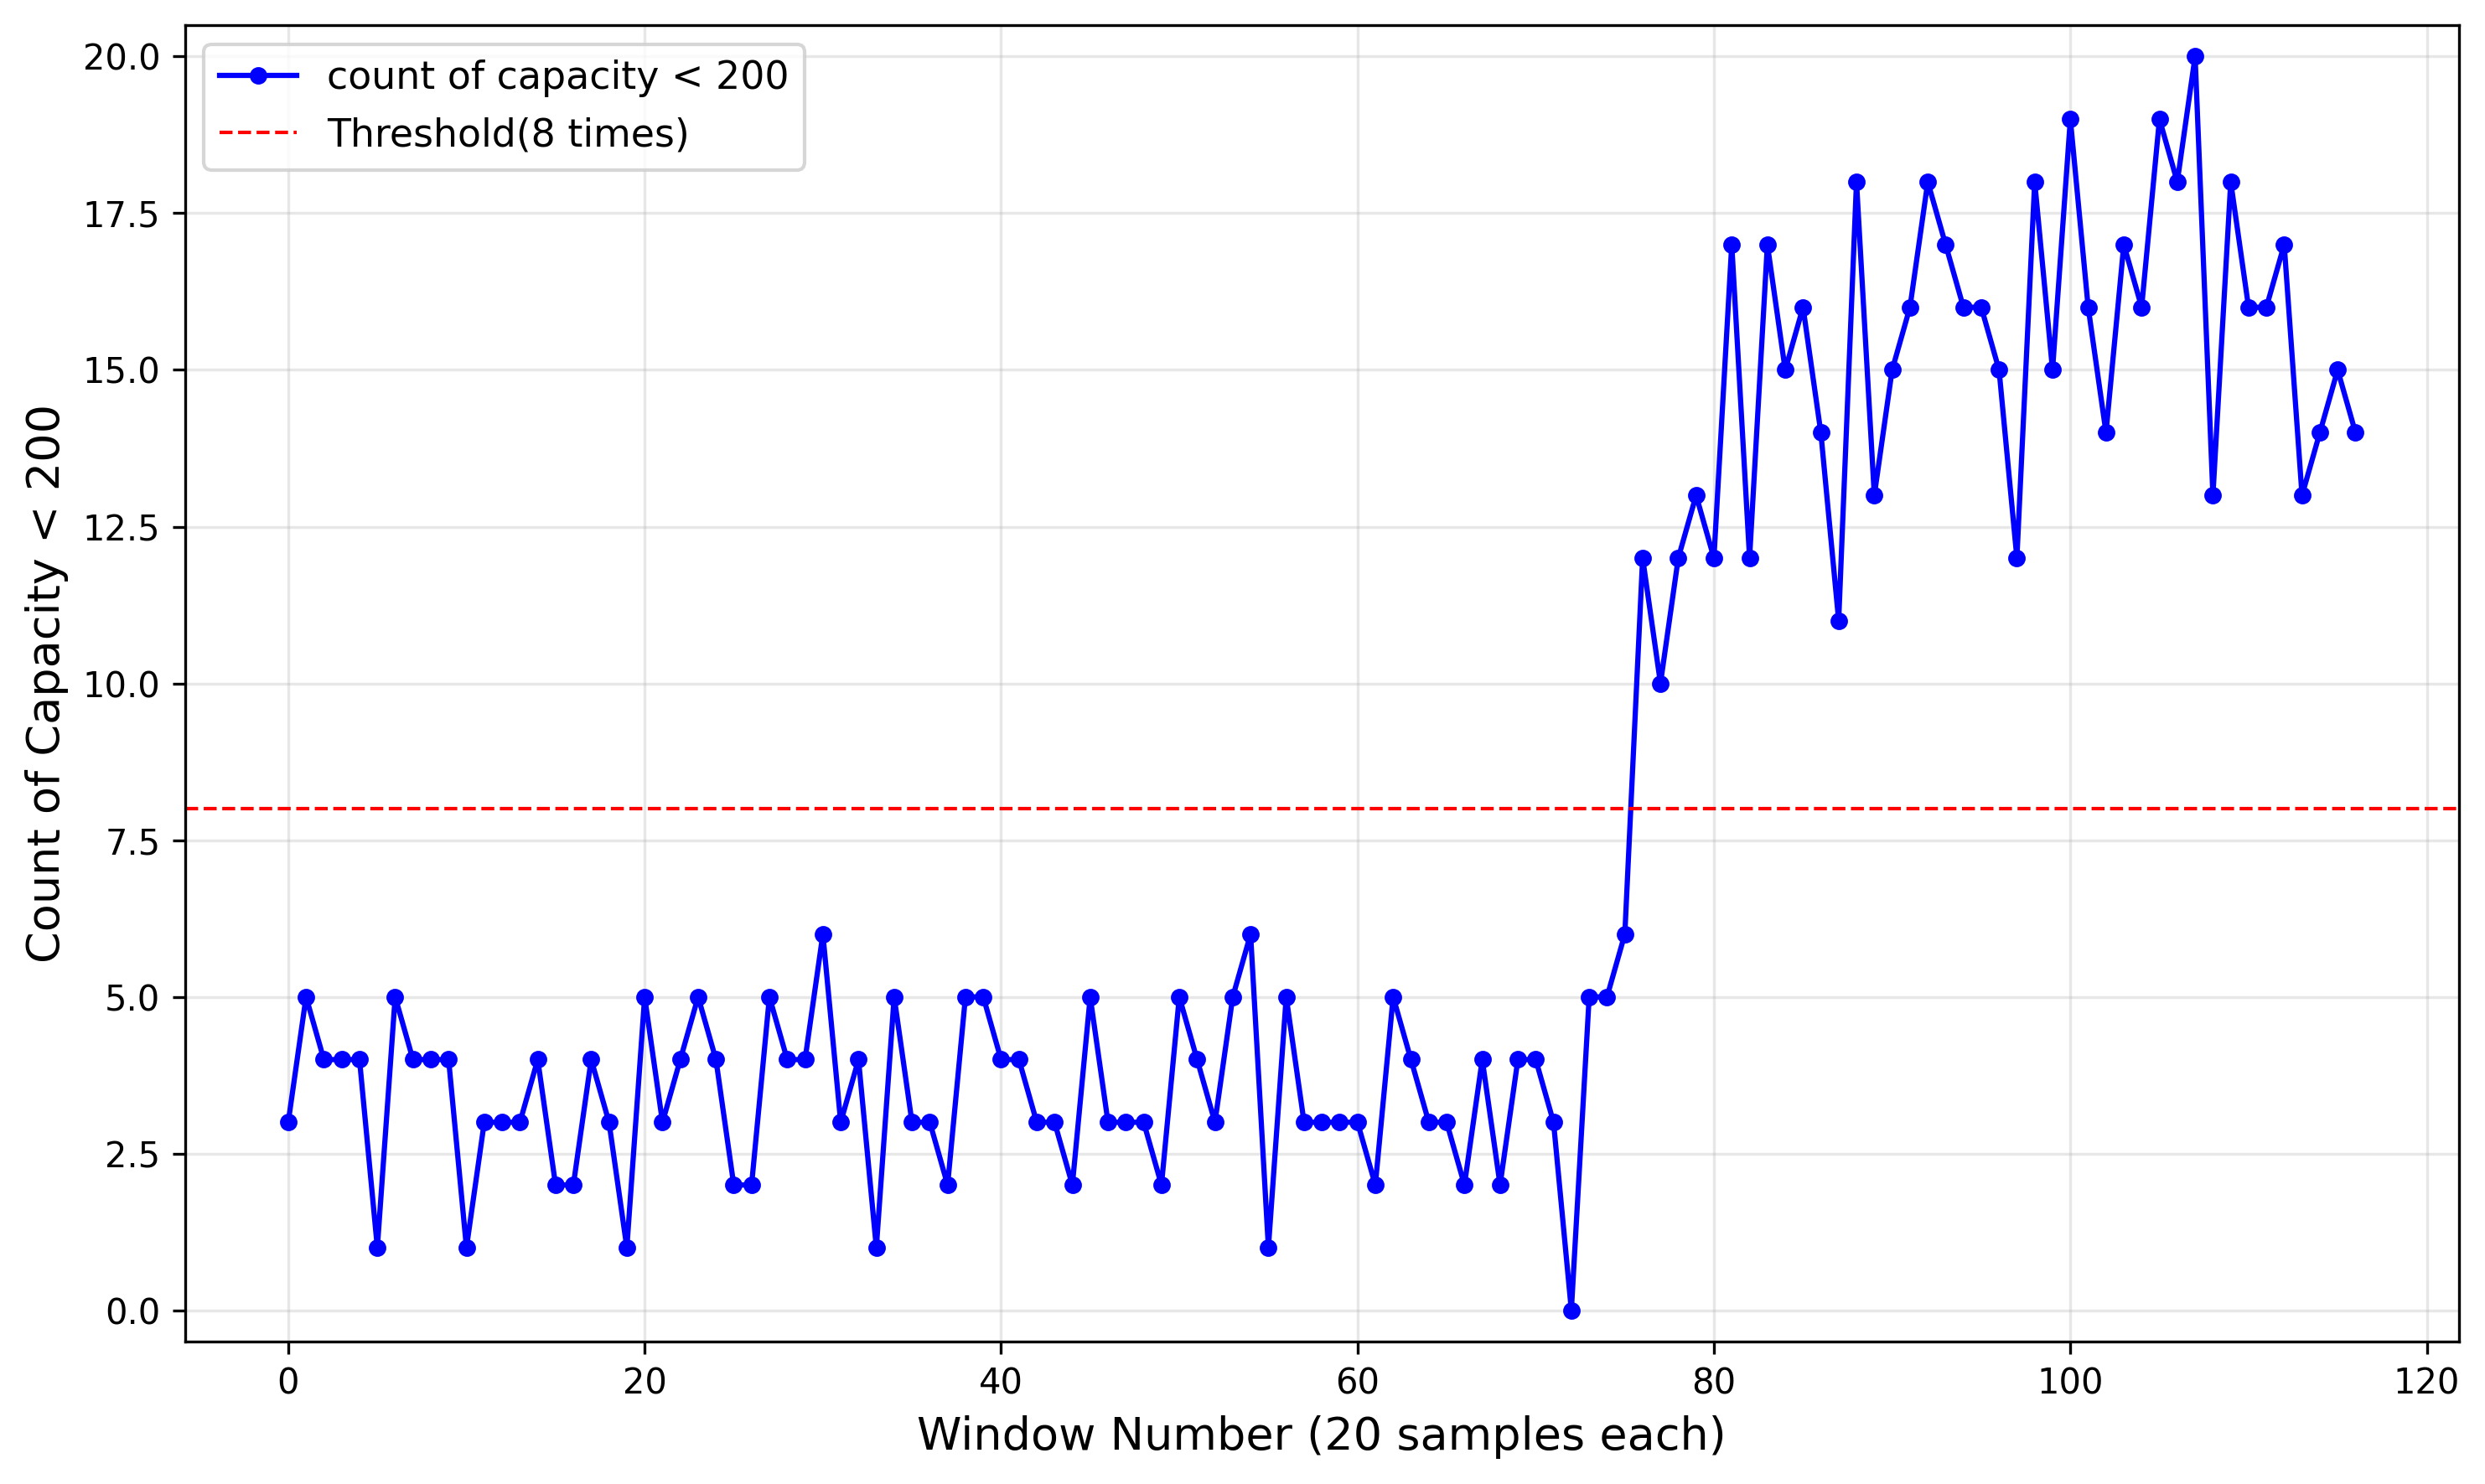

The file beside this chart, header and first rows:
89.0, 1557.0
86.0, 2924
128.0, 237.0
89.0, 2454
128.0, 238.0
128.0, 238.0
128.0, 238.0
128.0, 238.0
129.0, 238.0
170.0, 190.0
128.0, 285.0
128.0, 238.0
129.0, 143.0
170.0, 238.0
128.0, 237.0
128.0, 285.0
128.0, 238.0
128.0, 285.0
129.0, 285.0
128.0, 190.0
128.0, 238.0
129.0, 238.0
129.0, 143.0
129.0, 143.0
128.0, 1934
128.0, 143.0
128.0, 237.0
128.0, 143.0
170.0, 237.0
170.0, 143.0
128.0, 285.0
130.0, 238.0
128.0, 284.0
129.0, 238.0
128.0, 285.0
128.0, 237.0
170.0, 237.0
128.0, 238.0
128.0, 285.0
128.0, 238.0
133.0, 238.0
133.0, 237.0
128.0, 285.0
128.0, 2124
128.0, 143.0
129.0, 285.0
170.0, 190.0
128.0, 237.0
128.0, 143.0
128.0, 238.0
128.0, 143.0
128.0, 2359
129.0, 237.0
170.0, 237.0
170.0, 237.0
128.0, 238.0
129.0, 379.0
129.0, 238.0
128.0, 238.0
128.0, 285.0
128.0, 238.0
... 2,277 more rows
